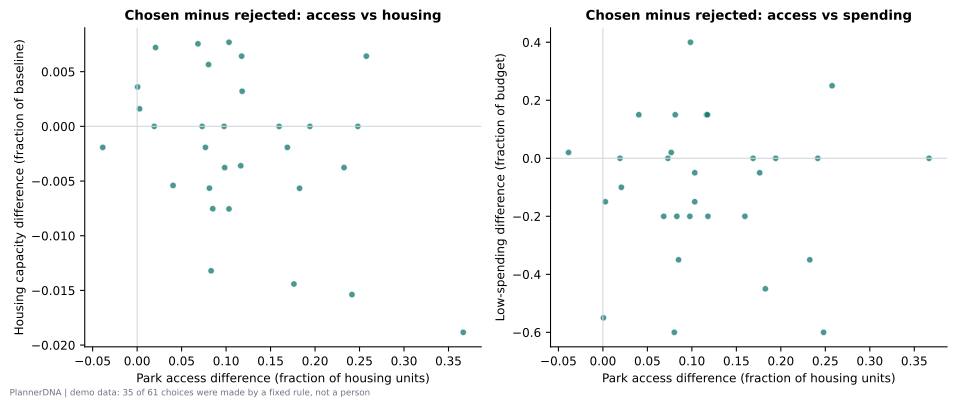

Source data for this figure (header and first rows):
comparison_id, scenario_id, chosen_minus_rejected_delta_access_fract…, chosen_minus_rejected_delta_housing_frac…, chosen_minus_rejected_delta_park_share_f…, chosen_minus_rejected_negative_budget_fr…, chosen_minus_rejected_negative_lost_hous…
cmp-f8c156f67b1d4e559582ad8e9521dd89, green-42, 0.1596, -0.0, 0.004525, -0.2, -0.0
cmp-7cc9059bdace43d5aac8d67b493d4d32, green-42, 0.1033, 0.007692, 0.004525, -0.05, 0.007692
cmp-899f3de6d50a43e1bedc21ee482e2ca8, green-42, 0.2415, -0.01538, 0.00905, 0.0, -0.003846
cmp-fdfb5142734d49f08fbde3d40204f938, green-42, 0.1942, 0.0, 0.00905, 0.0, 0.0
cmp-692b0f6f97754254bb4505c160c3e137, green-42, 0.07308, -0.0, -0.0, -0.0, -0.0
cmp-2fac3f3665c24a4894b58316458d3c92, green-42, 0.01923, -0.0, -0.0, -0.0, -0.0
cmp-5e163816d72d4f7395d93c3f48e53419, green-42, 0.1688, -0.001923, 0.00905, 0.0, 0.0
cmp-4188989d0d2b4f8c9cfeeace61e60e7e, green-42, -0.03861, -0.001923, -0.004525, 0.02, -0.001923
cmp-a82a87afa8644961b303a2c0a6e5e08a, green-42, 0.07677, -0.001923, -0.004525, 0.02, -0.001923
cmp-5eab9533abcd47fba31b66bfcca8260a, green-42, 0.2481, 0.0, 0.01357, -0.6, 0.0
cmp-83f538caf8784aa2b934acfa4cb7423d, green-7, 0.1165, -0.003604, 0.004525, 0.15, -0.0
cmp-79008cb5d9d747b687800f5b53598c1e, green-7, 0.0005888, 0.003604, 0.0, -0.55, 0.0
cmp-4a50badea1744037b52c0a59ea4c8167, green-7, 0.04038, -0.005405, 0.0, 0.15, 0.0
cmp-24dfc57ca0244ccb8533da6fc1acd332, green-7, 0.1763, -0.01441, 0.004525, -0.05, -0.007207
cmp-4a0780187c2044aea7604e82bb3fed58, green-7, 0.02073, 0.007207, -0.0, -0.1, 0.01081
cmp-87740b93c48a44fe99bac19febad753d, green-123, 0.09776, 0.0, 0.004525, -0.2, 0.0
cmp-a9979265f712408c9afd2337a194f629, green-123, 0.2576, 0.006421, 0.004525, 0.25, -0.0
cmp-79a06aae5a7345ee8af3d1425e14ca84, green-123, 0.002728, 0.001605, -0.0, -0.15, -0.0
cmp-9441a0aaf8c14aab98c7c3df4e8c41fd, green-123, 0.118, 0.00321, 0.004525, -0.2, 0.00321
cmp-d24f0c9a5af1486fa708a43a3d0397a2, green-123, 0.1175, 0.006421, -0.0, 0.15, 0.00321
cmp-27078c06f4fb4ba6b63d53ab663e0471, green-2024, 0.08027, 0.00565, 0.004525, -0.6, 0.0
cmp-cfedd942a665460d87ddad27516af9fe, green-2024, 0.08503, -0.007533, 0.004525, -0.35, -0.007533
cmp-ec47e9f44eba46aba88f36cd0ba3b61e, green-2024, 0.3666, -0.01883, 0.00905, -0.0, -0.0113
cmp-e3c2d47ee43c49349adb8ccebdef9a3a, green-2024, 0.08126, -0.00565, 0.0, 0.15, -0.003766
cmp-ac6dee7a5a2849f09685b1b801f60921, green-2024, 0.2326, -0.003766, 0.004525, -0.35, -0.007533
cmp-8918dc24763a4e85855fd10cb1439ee5, green-777, 0.08313, -0.01321, 0.004525, -0.2, -0.01132
cmp-4b1f3c1009bd4cafb0fe2ed283e1059a, green-777, 0.06839, 0.007547, 0.004525, -0.2, 0.007547
cmp-0426f56d49c749a9b8ab8d822864a8ae, green-777, 0.1826, -0.00566, 0.01357, -0.45, 0.0
cmp-4aba846e996e41cfbb06a0e4eaa7056a, green-777, 0.09842, -0.003774, 0.0, 0.4, 0.003774
cmp-177d64b60abf48a29b7e05dd71ffe4b5, green-777, 0.1033, -0.007547, 0.004525, -0.15, -0.00566
